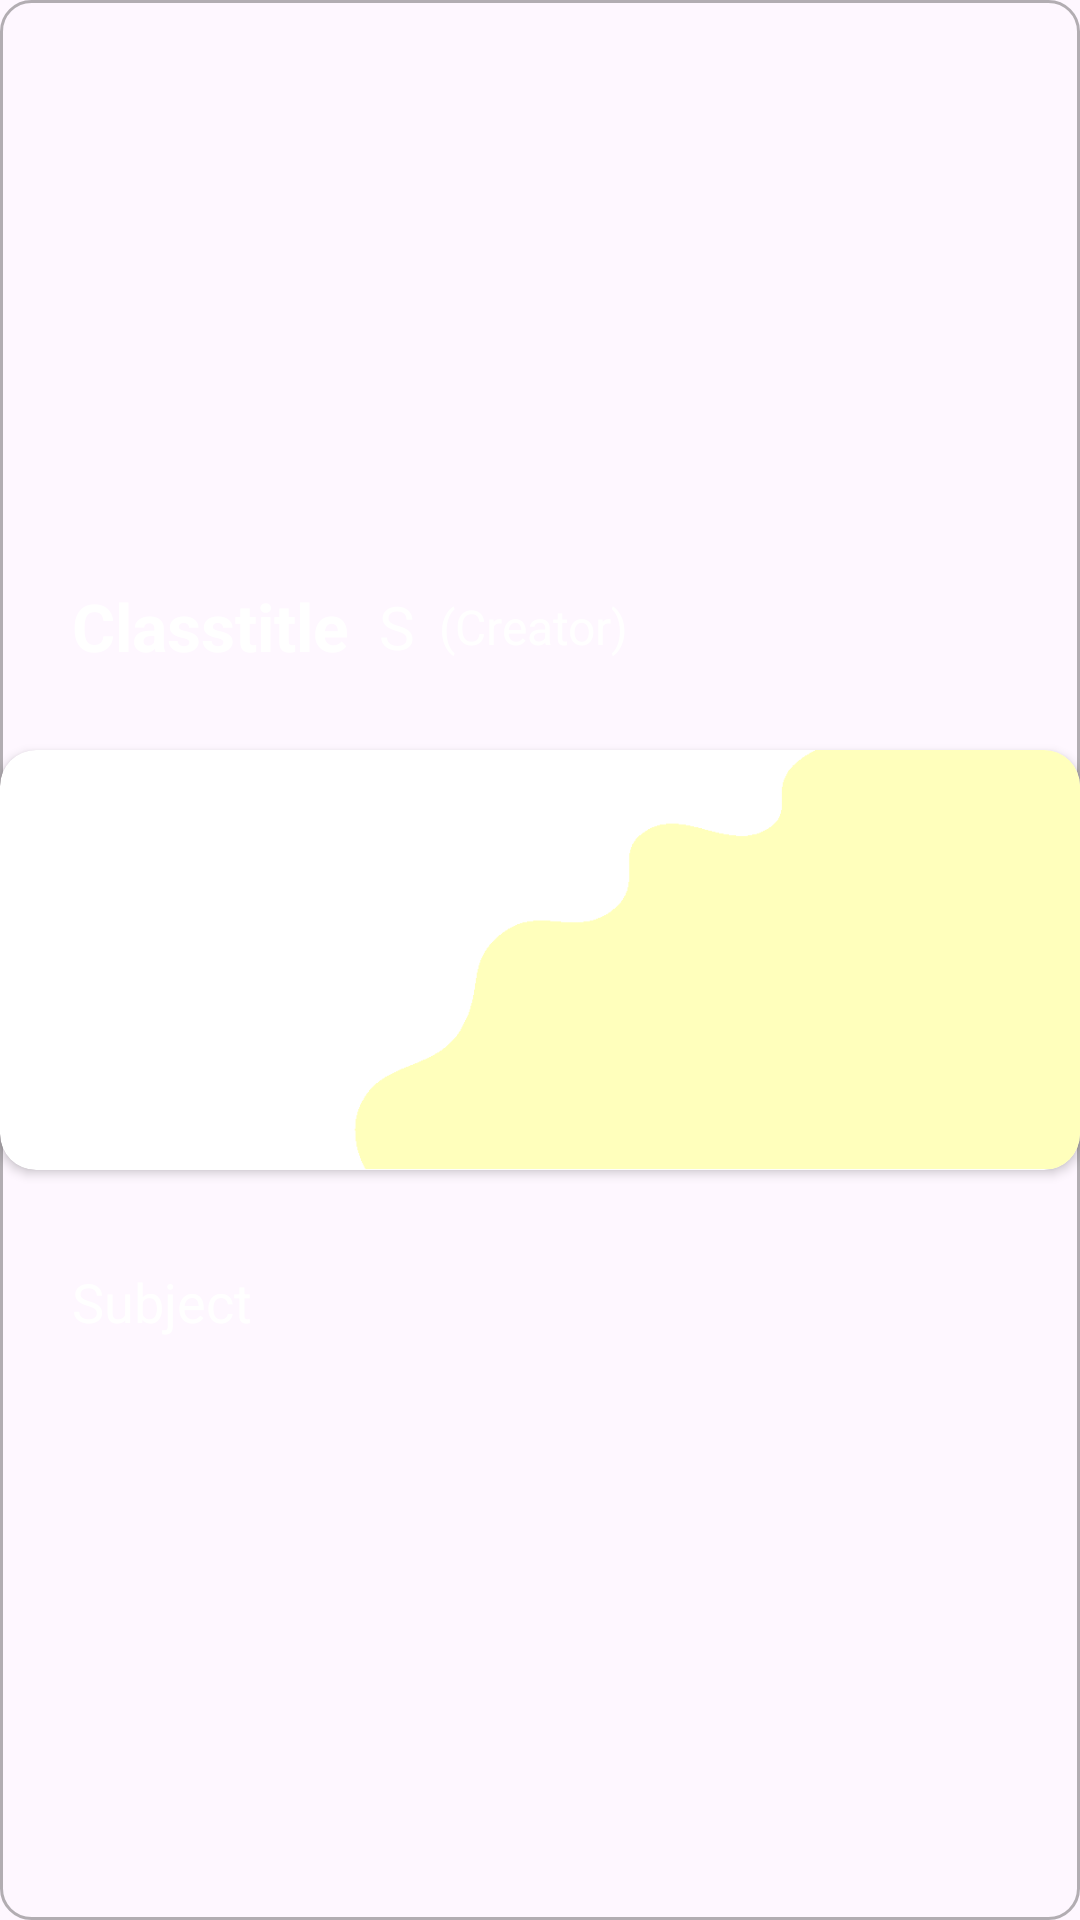

Android layout source for this screen:
<!-- AndroidManifest.xml: application theme Theme.NextCourse -->
<!-- res/layout/viewholder_1.xml -->
<?xml version="1.0" encoding="utf-8"?>
<androidx.constraintlayout.widget.ConstraintLayout xmlns:android="http://schemas.android.com/apk/res/android"
    xmlns:app="http://schemas.android.com/apk/res-auto"
    xmlns:tools="http://schemas.android.com/tools"
    android:layout_width="match_parent"
    android:layout_height="wrap_content"
    android:layout_marginHorizontal="12dp"
    android:layout_marginVertical="5dp"
    android:background="@drawable/list_bg_1"
    android:layout_marginBottom="12dp">


    <ImageView
        android:id="@+id/moreOptions"
        android:layout_width="44dp"
        android:layout_height="44dp"
        android:layout_marginHorizontal="14dp"
        android:elevation="10dp"
        android:padding="10dp"
        app:layout_constraintEnd_toEndOf="parent"
        app:layout_constraintTop_toTopOf="@+id/Section"
        app:srcCompat="@drawable/more_options"
        tools:ignore="ContentDescription,ImageContrastCheck" />

    <TextView
        android:id="@+id/creator"
        android:layout_width="wrap_content"
        android:layout_height="wrap_content"
        android:elevation="10dp"
        android:text="@string/creator"
        android:textColor="@color/white"
        android:textSize="16sp"
        android:layout_marginStart="8dp"
        app:layout_constraintBottom_toBottomOf="@+id/Section"
        app:layout_constraintStart_toEndOf="@+id/Section"
        app:layout_constraintTop_toTopOf="@+id/Section"
        tools:ignore="TextContrastCheck" />

    <androidx.cardview.widget.CardView
        android:layout_width="match_parent"
        app:cardCornerRadius="12dp"
        android:layout_height="140dp"
        app:layout_constraintBottom_toBottomOf="parent"
        app:layout_constraintEnd_toEndOf="parent"
        app:layout_constraintStart_toStartOf="parent"
        app:layout_constraintTop_toTopOf="parent">

        <ImageView
            android:id="@+id/ImageBehind"
            android:layout_width="match_parent"
            android:layout_height="match_parent"
            android:contentDescription="@string/book_bg"
            android:scaleType="centerCrop"
            app:srcCompat="@drawable/book_bg1"
            tools:ignore="ImageContrastCheck" />

    </androidx.cardview.widget.CardView>

    <TextView
        android:id="@+id/Classtitle"
        android:layout_width="wrap_content"
        android:layout_height="wrap_content"
        android:layout_marginStart="24dp"
        android:elevation="10dp"
        android:text="@string/classtitle"
        android:textColor="@color/white"
        android:textSize="22sp"
        android:textStyle="bold"
        app:layout_constraintBottom_toTopOf="@+id/Subject"
        app:layout_constraintStart_toStartOf="parent"
        app:layout_constraintTop_toTopOf="parent"
        tools:ignore="TextContrastCheck" />

    <TextView
        android:id="@+id/Section"
        android:layout_width="wrap_content"
        android:layout_height="wrap_content"
        android:layout_marginStart="10dp"
        android:elevation="10dp"
        android:text="@string/section"
        android:textColor="@color/white"
        android:textSize="20sp"
        app:layout_constraintBottom_toBottomOf="@+id/Classtitle"
        app:layout_constraintStart_toEndOf="@+id/Classtitle"
        app:layout_constraintTop_toTopOf="@+id/Classtitle"
        tools:ignore="TextContrastCheck" />

    <TextView
        android:id="@+id/Subject"
        android:layout_width="wrap_content"
        android:layout_height="wrap_content"
        android:layout_marginTop="4dp"
        android:elevation="10dp"
        android:text="@string/subject"
        android:textColor="@color/white"
        android:textSize="18sp"
        app:layout_constraintBottom_toBottomOf="parent"
        app:layout_constraintStart_toStartOf="@+id/Classtitle"
        app:layout_constraintTop_toBottomOf="@+id/Classtitle"
        tools:ignore="TextContrastCheck" />

</androidx.constraintlayout.widget.ConstraintLayout>
<!-- resources referenced by this layout -->
<resources>
  <color name="white">#FFFFFFFF</color>
  <!-- drawable book_bg1: png bitmap (drawable, 9349 bytes) -->
  <!-- drawable list_bg_1 (drawable) -->
  <?xml version="1.0" encoding="utf-8"?>
  <selector xmlns:android="http://schemas.android.com/apk/res/android">
  <item>
      <shape android:shape="rectangle">
          <corners android:radius="10dp"/>
          <stroke android:color="#4D000000" android:width="1dp"/>
      </shape>
  </item>
  </selector>
  <string name="book_bg">book_bg</string>
  <string name="classtitle">Classtitle</string>
  <string name="creator">(Creator)</string>
  <string name="section">S</string>
  <string name="subject">Subject</string>
  <style name="Theme.NextCourse" parent="Base.Theme.NextCourse" />
  <style name="Base.Theme.NextCourse" parent="Theme.Material3.DayNight.NoActionBar">
          
           <item name="colorPrimary">#B3000000</item>
          <item name="android:popupMenuStyle">@style/PopupMenuStyle</item>
      </style>
  <style name="PopupMenuStyle" parent="@android:style/Widget.PopupMenu">
          <item name="android:popupBackground">@drawable/menu_bg</item>
          <item name="android:dropDownHorizontalOffset">16dp</item>
      </style>
  <!-- drawable menu_bg (drawable) -->
  <?xml version="1.0" encoding="utf-8"?>
  <shape xmlns:android="http://schemas.android.com/apk/res/android"
      android:shape="rectangle">
      <solid android:color="#FFFFFF" />
      <corners android:radius="8dp" />
      <stroke android:color="#1A000000" android:width="1dp"/>
  </shape>
</resources>
